Dataset: Detection-of-Hokusai-Gaifu-Kaisei-Replicas-and-Model-Explainer (GitHub, natashasaki/Detection-of-Hokusai-Gaifu-Kaisei-Replicas-and-Model-Explainer). Classes: fake, real.

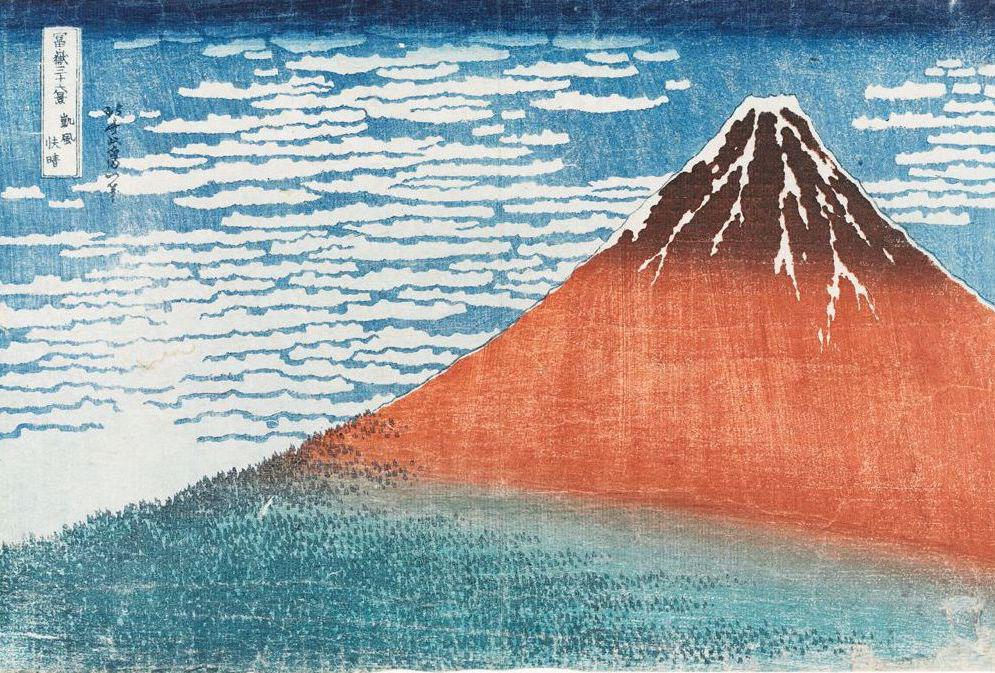
Label: real

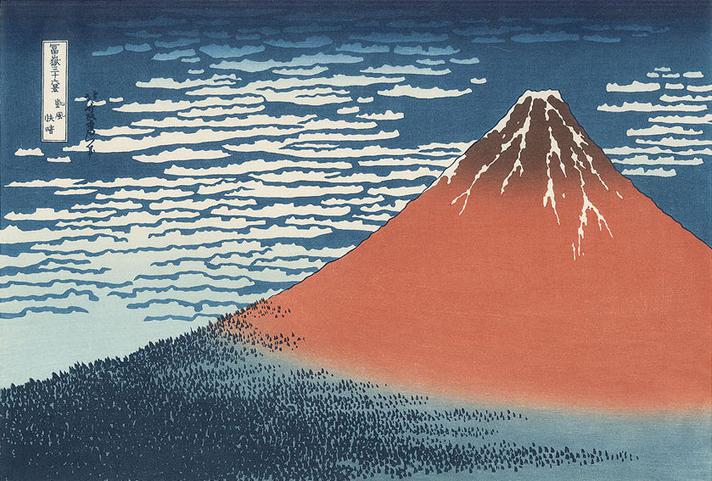
Label: fake

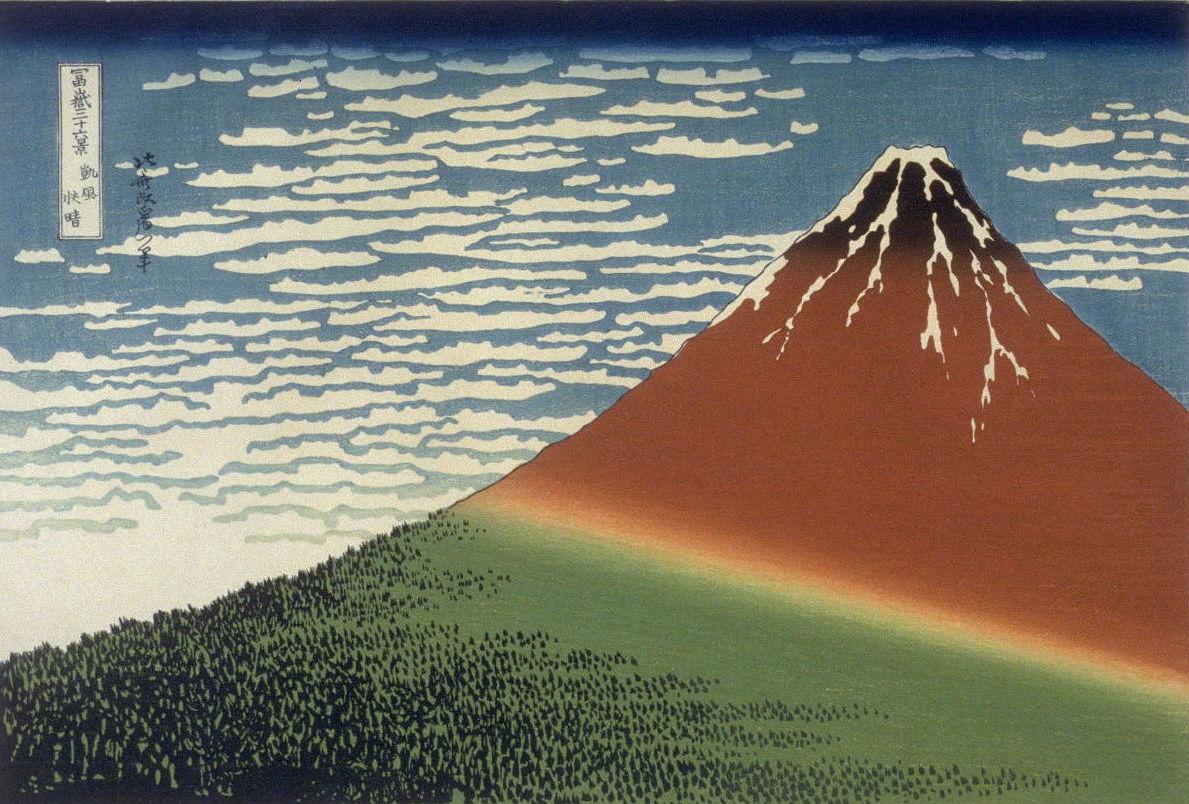
Label: real

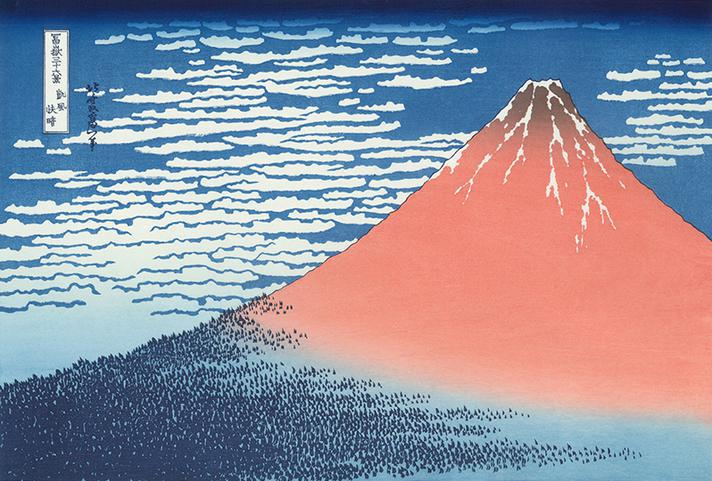
Label: fake

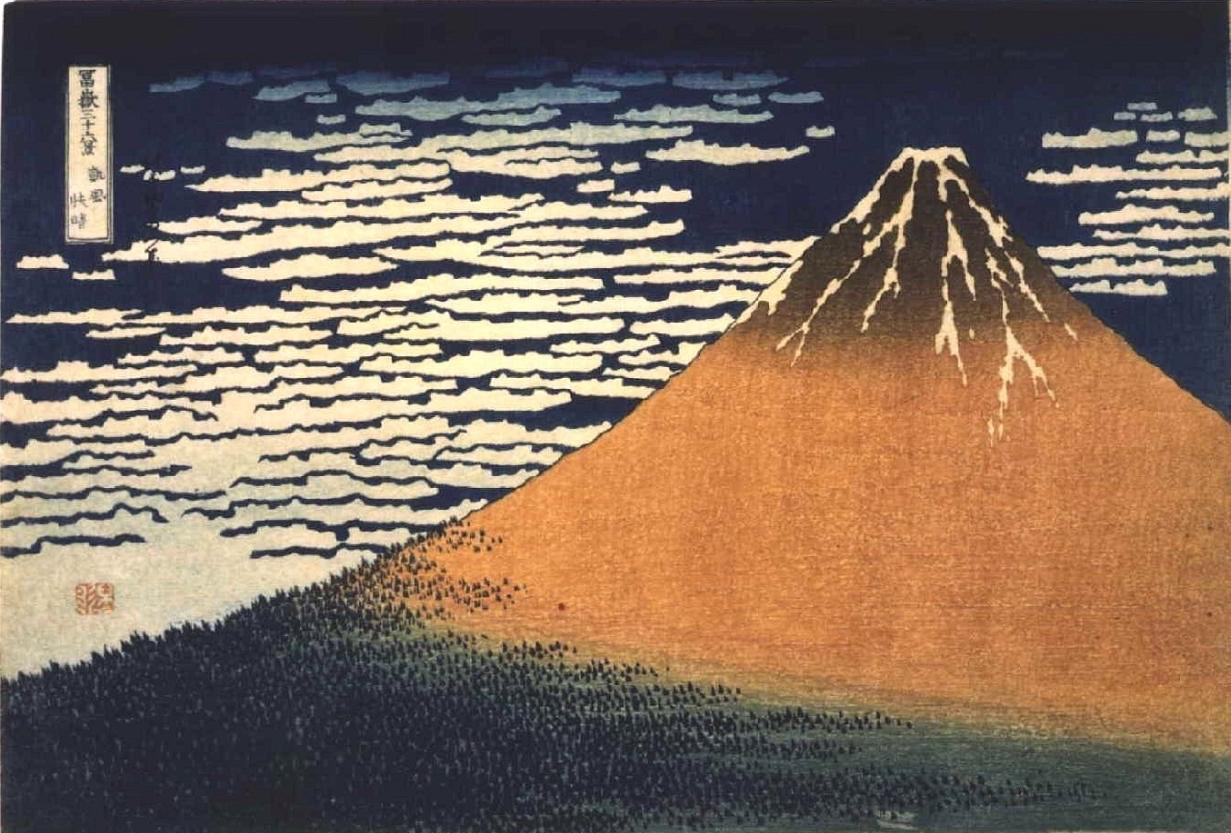
Label: real

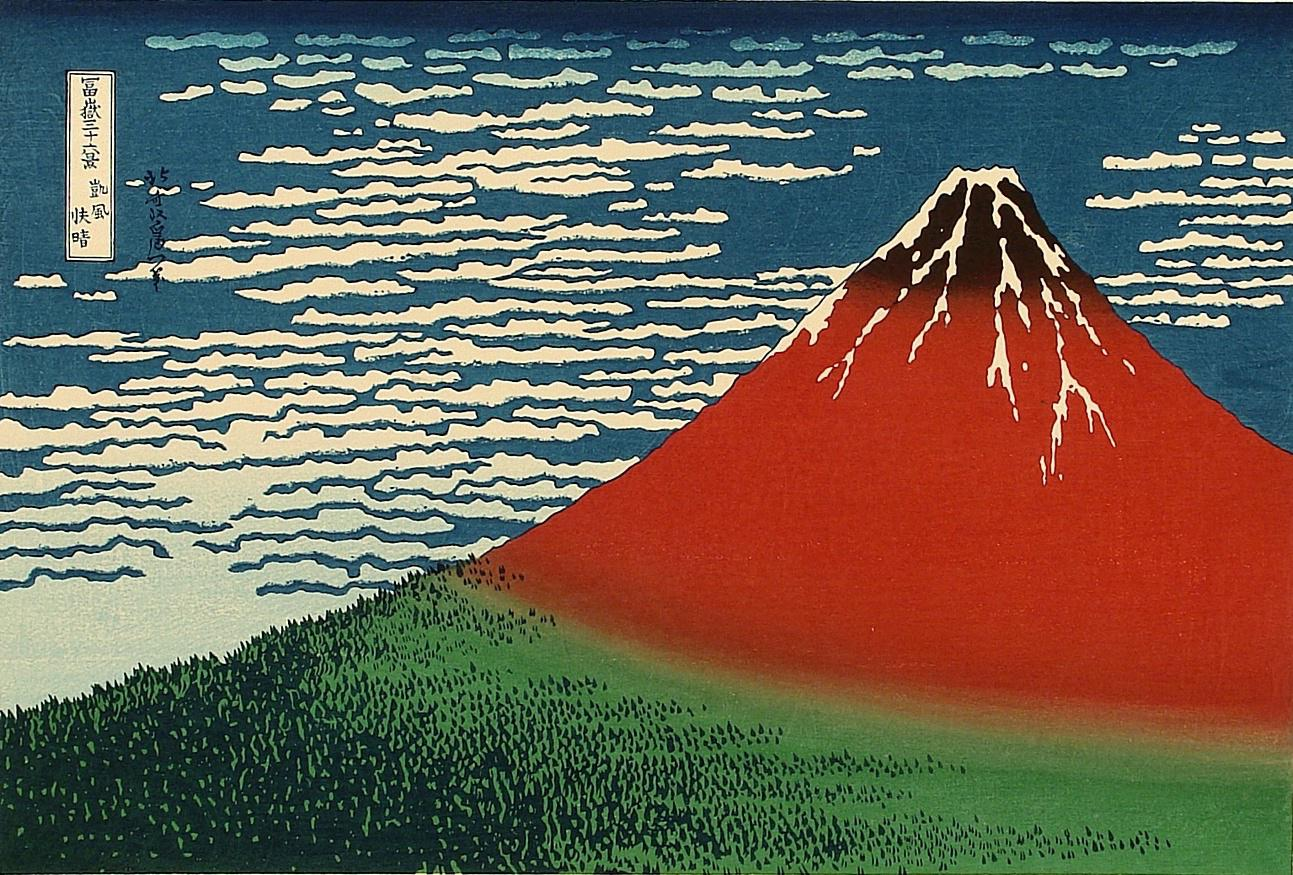
Label: fake
